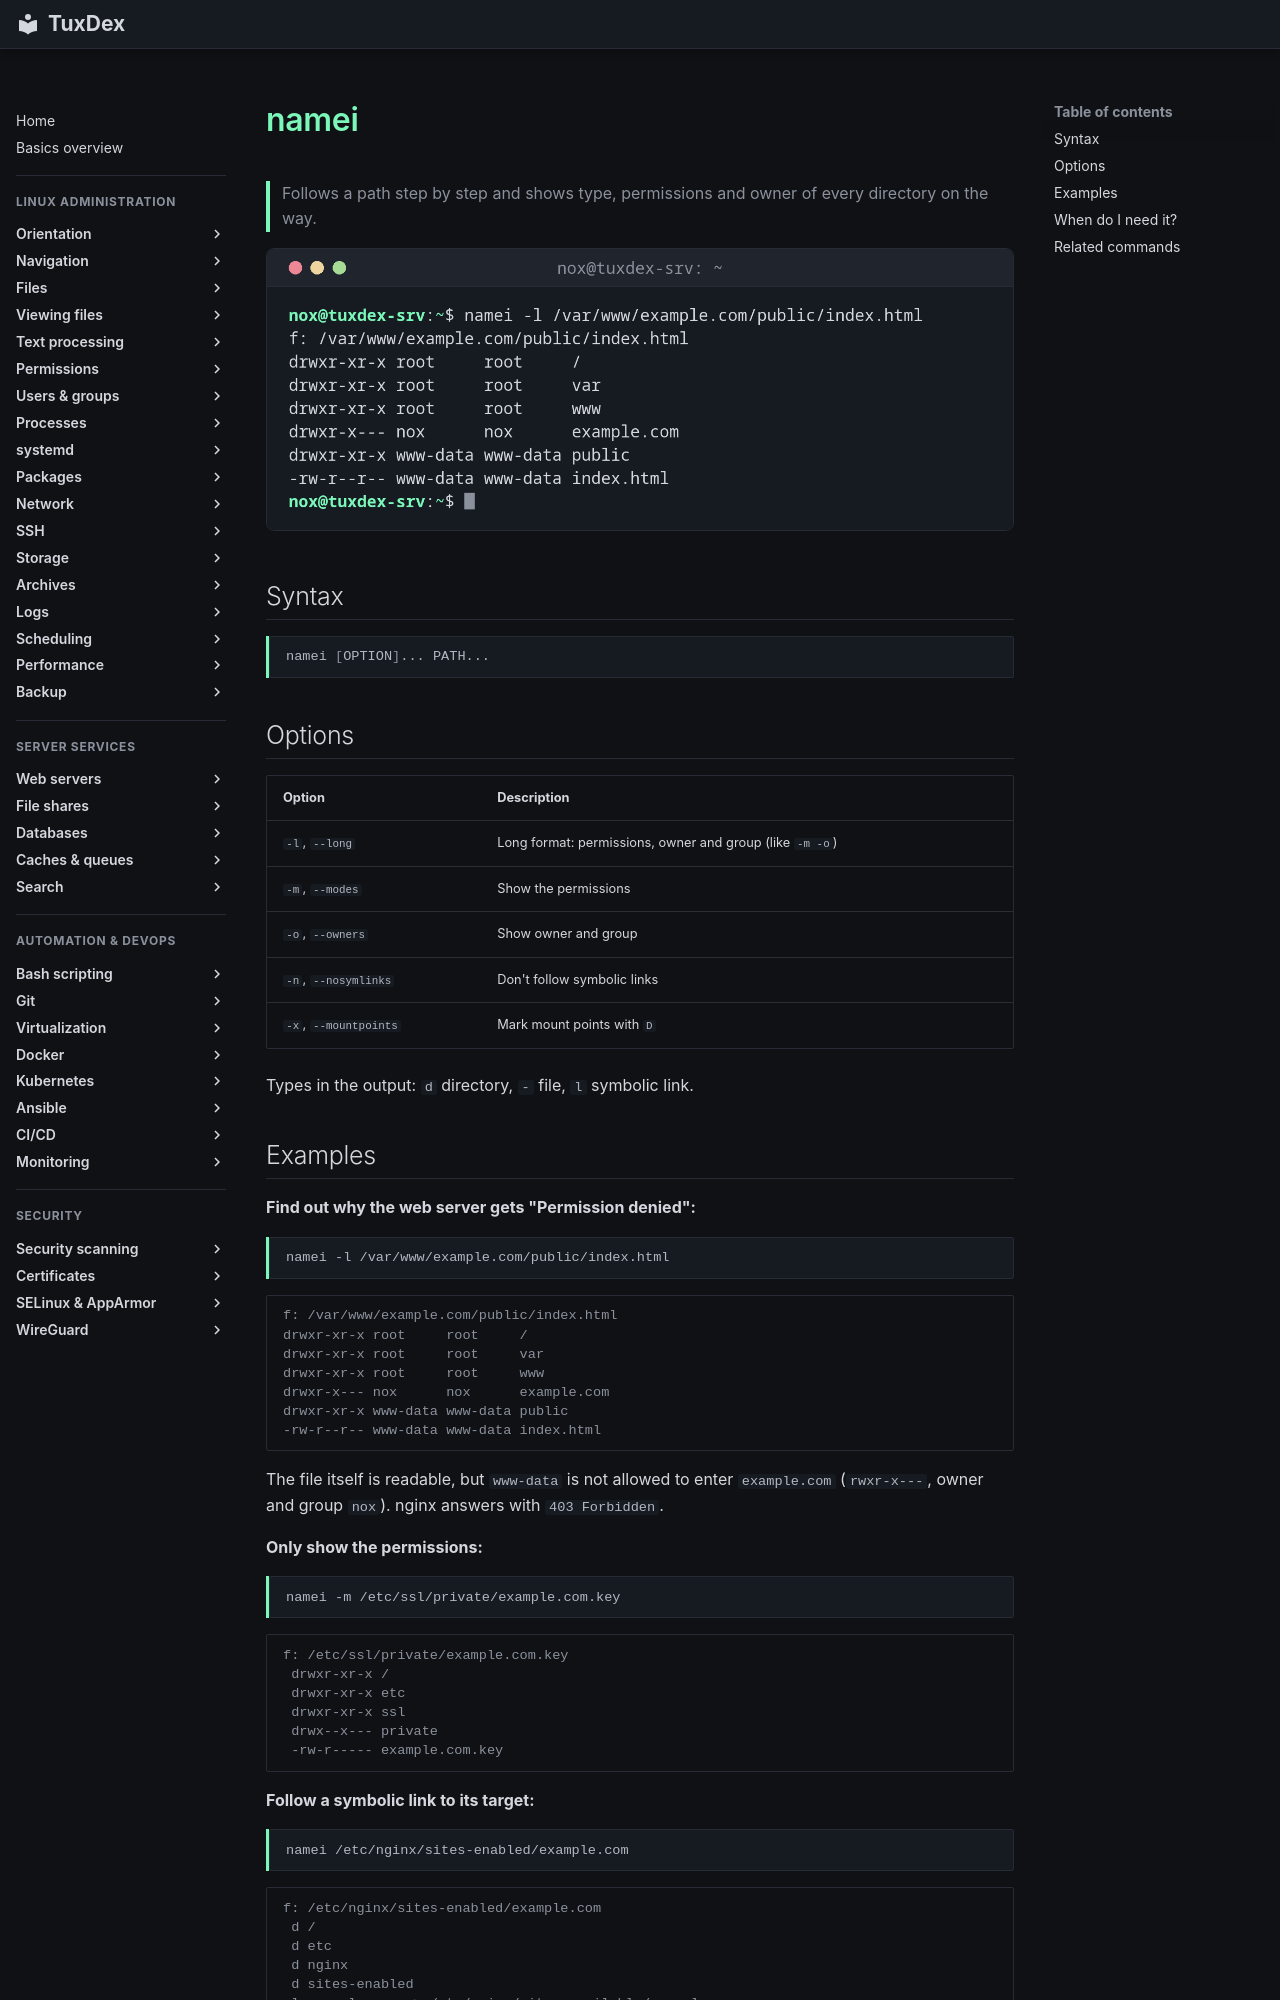

repository: Noxisan/tuxcodex · page: 06-permissions/namei.en/index.html · generator: mkdocs

# namei

> Follows a path step by step and shows type, permissions and owner of every directory on the way.

![namei output](../assets/screenshots/06-permissions/namei.png)

## Syntax

```bash
namei [OPTION]... PATH...
```

## Options

| Option | Description |
|--------|-------------|
| `-l`, `--long` | Long format: permissions, owner and group (like `-m -o`) |
| `-m`, `--modes` | Show the permissions |
| `-o`, `--owners` | Show owner and group |
| `-n`, `--nosymlinks` | Don't follow symbolic links |
| `-x`, `--mountpoints` | Mark mount points with `D` |

Types in the output: `d` directory, `-` file, `l` symbolic link.
